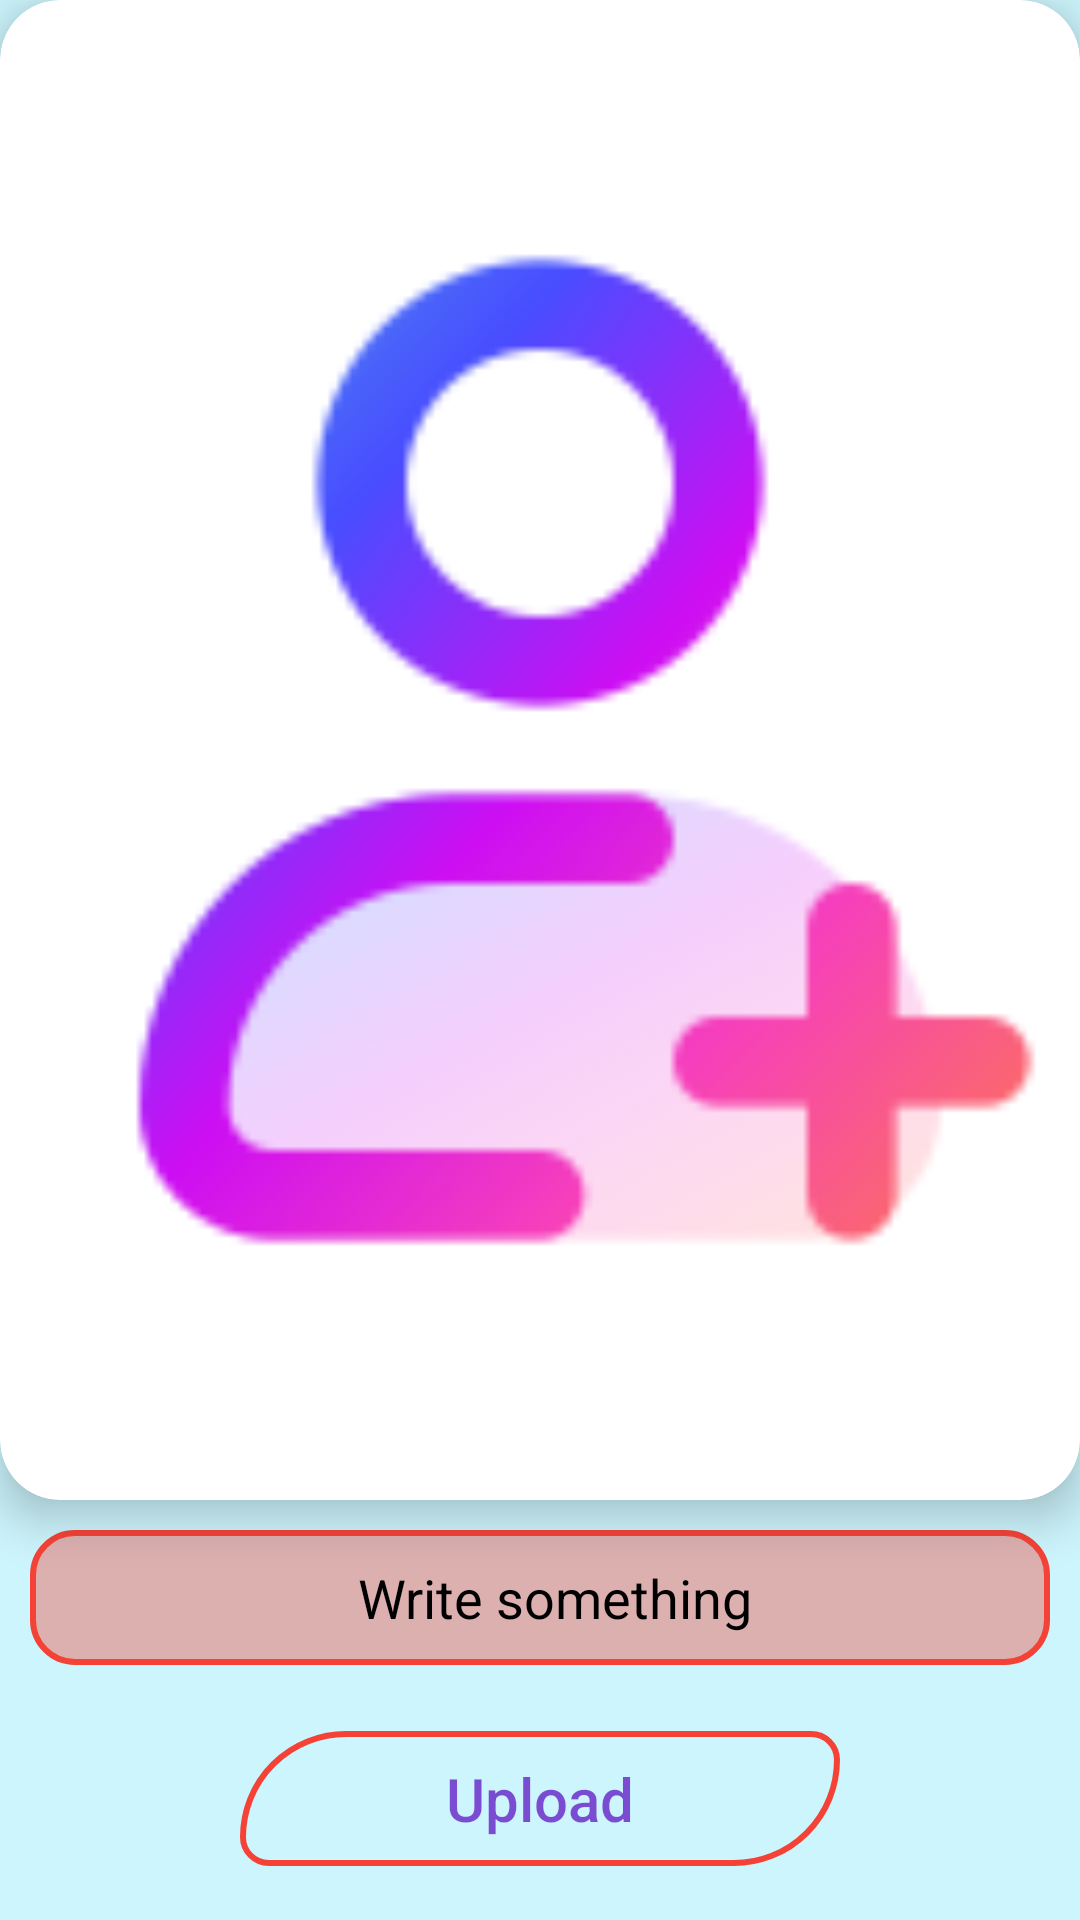

The Android layout XML behind this screen, and the referenced resources:
<!-- AndroidManifest.xml: application theme AppTheme -->
<!-- res/layout/activity_story.xml -->
<?xml version="1.0" encoding="utf-8"?>
<LinearLayout xmlns:android="http://schemas.android.com/apk/res/android"
    xmlns:app="http://schemas.android.com/apk/res-auto"
    xmlns:tools="http://schemas.android.com/tools"
    android:layout_width="match_parent"
    android:layout_height="match_parent"
    android:background="@color/softaquacard"
    android:orientation="vertical"
    tools:context=".StoryActivity">


    <androidx.cardview.widget.CardView
        android:layout_width="match_parent"
        android:layout_height="500dp"
        app:cardCornerRadius="20dip"
        app:cardElevation="9dp">

        <ImageView
            android:id="@+id/iv_storyup"
            android:layout_width="match_parent"
            android:layout_height="match_parent"
            android:layout_margin="2dp"
            android:scaleType="fitCenter"
            android:src="@drawable/addimage" />
    </androidx.cardview.widget.CardView>


    <EditText
        android:id="@+id/et_story_Up"
        android:layout_width="match_parent"
        android:layout_height="45dp"
        android:layout_margin="10dp"
        android:background="@drawable/custom_edit_text"
        android:backgroundTint="@color/colorPrimaryDark"
        android:gravity="center"
        android:hint="Write something"
        android:paddingStart="10dp"
        android:textColor="@color/black"
        android:textColorHint="@color/black"
        android:textSize="18sp" />


    <Button
        android:id="@+id/btn_storyUp"
        android:layout_width="200dp"
        android:layout_height="45dp"
        android:layout_gravity="center"
        android:layout_margin="12dp"
        android:background="@drawable/button_back_selector"
        android:text="Upload"
        android:textAllCaps="false"
        android:textColor="@color/bottomnavcolor"
        android:textSize="20sp" />

    <ProgressBar
        android:id="@+id/pb_storyUp"
        android:layout_width="wrap_content"
        android:layout_height="wrap_content"
        android:layout_gravity="center"
        android:layout_marginTop="20dp"
        android:indeterminate="true"
        android:indeterminateDrawable="@drawable/pb_bg"
        android:visibility="invisible" />

</LinearLayout>
<!-- resources referenced by this layout -->
<resources>
  <color name="black">#000000</color>
  <color name="bottomnavcolor">#B9590CC1</color>
  <color name="colorPrimaryDark">#F44336</color>
  <color name="softaquacard">#CDF5FD</color>
  <!-- drawable addimage: png bitmap (drawable, 6401 bytes) -->
  <!-- drawable button_back_selector (drawable) -->
  <?xml version="1.0" encoding="utf-8"?>
  <selector xmlns:android="http://schemas.android.com/apk/res/android">
      <item android:drawable="@drawable/button_back_clicked" android:state_pressed="true"/>
      <item android:drawable="@drawable/button_back"/> 
  </selector>
  <!-- drawable custom_edit_text (drawable) -->
  <?xml version="1.0" encoding="utf-8"?>
  <selector xmlns:android="http://schemas.android.com/apk/res/android">
      <item>
          <shape android:shape="rectangle">
              <solid android:color="#6300BCD4" />
              <corners android:radius="14sp" />
  
              <stroke android:width="2dp" android:color="@color/retrycolor" />
          </shape>
      </item>
  </selector>
  <!-- drawable pb_bg (drawable) -->
  <?xml version="1.0" encoding="utf-8"?>
  <rotate  xmlns:android="http://schemas.android.com/apk/res/android"
      android:fromDegrees="0"
      android:pivotX="50%"
      android:pivotY="50%"
      android:toDegrees="360"
     >
  
      <shape android:innerRadiusRatio="3"
          android:shape="ring"
          android:thicknessRatio="8"
          android:useLevel="false">
  
          <size android:width="76dip"
              android:height="76dip"/>
  
  
          <gradient android:angle="0"
              android:endColor="@color/retrycolor"
              android:startColor="@android:color/transparent"
              android:type="sweep"
              android:useLevel="false"/>
  
  
  
      </shape>
  
  
  
  </rotate>
  <style name="AppTheme" parent="Theme.AppCompat.Light.NoActionBar">
          
          <item name="colorPrimary">#9E7AFF</item>
          <item name="colorPrimaryDark">#823FFF</item>
          <item name="colorAccent">#5418FF</item>
      </style>
  <!-- drawable button_back_clicked (drawable) -->
  <?xml version="1.0" encoding="utf-8"?>
  <shape xmlns:android="http://schemas.android.com/apk/res/android" android:shape="rectangle">
      <corners android:bottomRightRadius="80dp" android:bottomLeftRadius="20dp" android:topLeftRadius="80dp" android:topRightRadius="20dp"/>
      <stroke android:width="2dp" android:color="#FF9800" /> 
      <gradient android:angle="-90" android:startColor="#00000000" android:endColor="#00000000"/>
  </shape>
  <!-- drawable button_back (drawable) -->
  <?xml version="1.0" encoding="utf-8"?>
  <shape android:shape="rectangle"
  
      xmlns:android="http://schemas.android.com/apk/res/android">
      
      <corners
          android:bottomRightRadius="80dp"
          android:bottomLeftRadius="20dp"
          android:topLeftRadius="80dp"
          android:topRightRadius="20dp"/>
  
      
      <stroke android:width="2dp"
          android:color="@color/colorPrimaryDark" />
  
      
      <gradient android:angle="-90"
          android:startColor="#00000000"
          android:endColor="#00000000"  />
  
  </shape>
  <color name="retrycolor">#0E33FF</color>
</resources>
